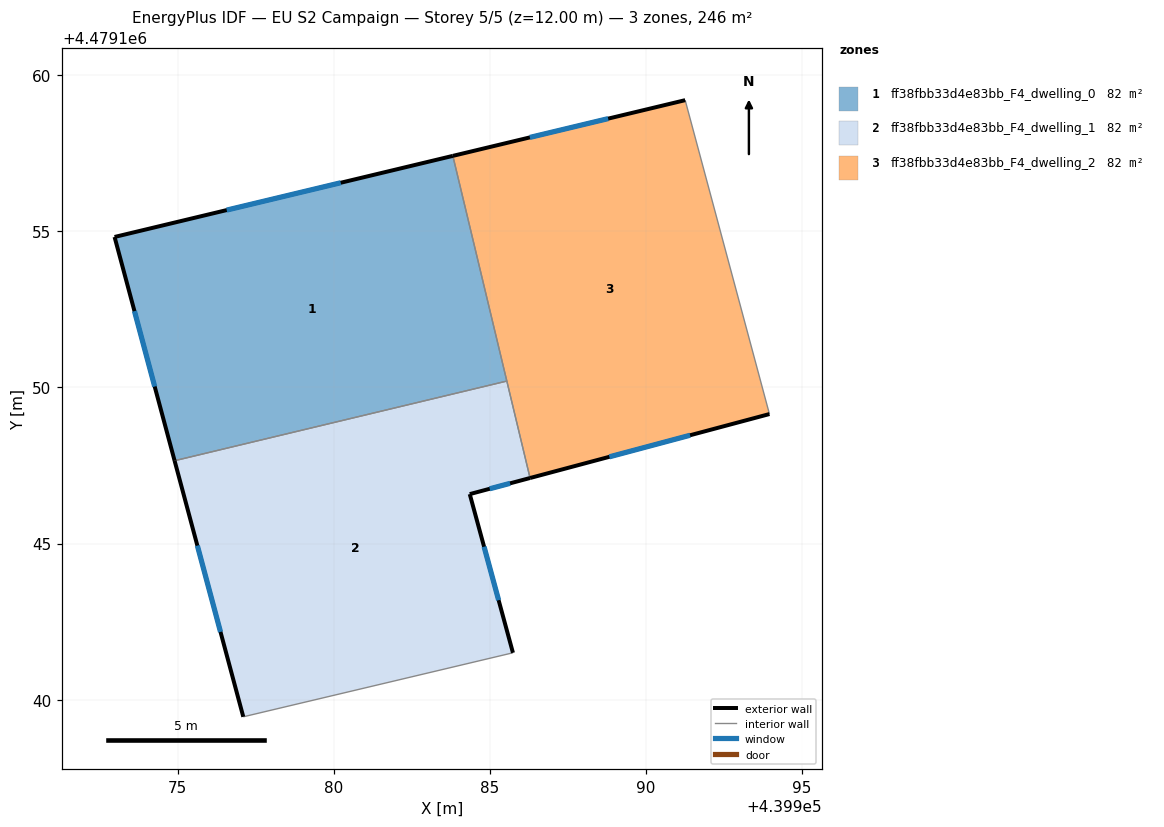
=== STOREY PLAN SPEC (per zone: floor XY polygon, exterior-wall plan segments, windows/doors) ===
zone 1: ff38fbb33d4e83bb_F4_dwelling_0  (82.0 m²)
  floor: (439983.81, 4479157.42) (439985.54, 4479150.21) (439974.90, 4479147.65) (439972.97, 4479154.82)
  exterior wall: (439972.97, 4479154.82) – (439974.90, 4479147.65)  [7.4 m]
    window: (439973.61, 4479152.45) – (439974.26, 4479150.03)  [2.5 m²]
  exterior wall: (439983.81, 4479157.42) – (439972.97, 4479154.82)  [11.1 m]
    window: (439980.22, 4479156.56) – (439976.57, 4479155.68)  [3.8 m²]
  interior walls: 2
zone 2: ff38fbb33d4e83bb_F4_dwelling_1  (82.0 m²)
  floor: (439985.54, 4479150.21) (439986.29, 4479147.10) (439984.35, 4479146.58) (439985.74, 4479141.50) (439977.10, 4479139.45) (439974.90, 4479147.65)
  exterior wall: (439974.90, 4479147.65) – (439977.10, 4479139.45)  [8.5 m]
    window: (439975.63, 4479144.93) – (439976.37, 4479142.17)  [2.9 m²]
  exterior wall: (439984.35, 4479146.58) – (439986.29, 4479147.10)  [2.0 m]
    window: (439985.00, 4479146.75) – (439985.65, 4479146.93)  [0.7 m²]
  exterior wall: (439985.74, 4479141.50) – (439984.35, 4479146.58)  [5.3 m]
    window: (439985.28, 4479143.18) – (439984.81, 4479144.90)  [1.8 m²]
  interior walls: 3
zone 3: ff38fbb33d4e83bb_F4_dwelling_2  (82.0 m²)
  floor: (439991.26, 4479159.21) (439993.96, 4479149.15) (439986.29, 4479147.10) (439983.81, 4479157.42)
  exterior wall: (439991.26, 4479159.21) – (439983.81, 4479157.42)  [7.7 m]
    window: (439988.79, 4479158.61) – (439986.28, 4479158.01)  [2.6 m²]
  exterior wall: (439986.29, 4479147.10) – (439993.96, 4479149.15)  [7.9 m]
    window: (439988.83, 4479147.78) – (439991.41, 4479148.47)  [2.7 m²]
  interior walls: 3

=== DERIVED (storey summary) ===
Building: EU S2 Campaign
Storey: 5 of 5  (floor level z = 12.00 m)
Storey gross floor area: 245.9 m²
Zones on this storey: 3
  - ff38fbb33d4e83bb_F4_dwelling_0: floor 82.0 m²; exterior wall 18.6 m (55.7 m²); 2 window(s) 6.3 m²; WWR 11.4%
  - ff38fbb33d4e83bb_F4_dwelling_1: floor 82.0 m²; exterior wall 15.8 m (47.3 m²); 3 window(s) 5.4 m²; WWR 11.4%
  - ff38fbb33d4e83bb_F4_dwelling_2: floor 82.0 m²; exterior wall 15.6 m (46.8 m²); 2 window(s) 5.3 m²; WWR 11.4%
Zone adjacency (shared interzone walls):
  - ff38fbb33d4e83bb_F4_dwelling_0 ↔ ff38fbb33d4e83bb_F4_dwelling_1
  - ff38fbb33d4e83bb_F4_dwelling_0 ↔ ff38fbb33d4e83bb_F4_dwelling_2
  - ff38fbb33d4e83bb_F4_dwelling_1 ↔ ff38fbb33d4e83bb_F4_dwelling_2